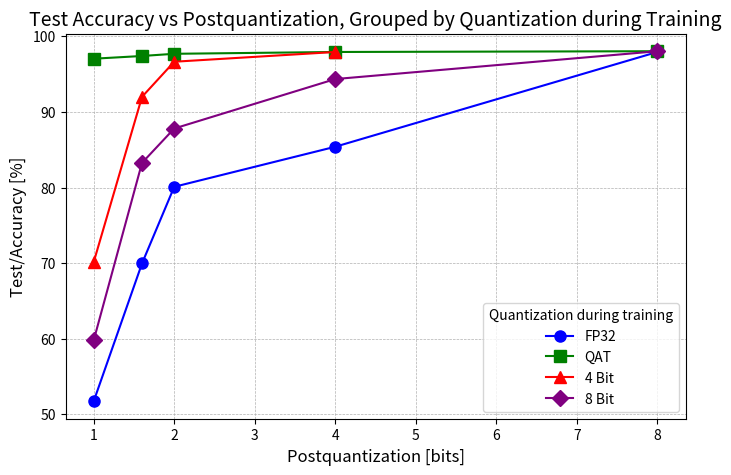

Generate this figure with matplotlib:
#%%
import matplotlib.pyplot as plt
import pandas as pd

# Data preparation
data = {
    "Quantization during training": [
        "FP32", "FP32", "FP32", "FP32", "FP32", "FP32",
        "QAT", "QAT", "QAT", "QAT", "QAT",
        "4 Bit", "4 Bit", "4 Bit", "4 Bit",
        "8 Bit", "8 Bit", "8 Bit", "8 Bit", "8 Bit"
    ],
    "Postquantization": [
        1, 1.6, 2, 4, 8, None,
        1, 1.6, 2, 4, 8,
        1, 1.6, 2, 4,
        1, 1.6, 2, 4, 8
    ],
    "Test/Accuracy": [
        51.74, 69.96, 80.09, 85.39, 97.92, 98.22,
        97.03, 97.39, 97.68, 97.92, 98.02,
        70.14, 91.99, 96.63, 97.92,
        59.8, 83.26, 87.8, 94.34, 98.02
    ]
}
df = pd.DataFrame(data)
#%%

# Drop rows with NaN in 'Postquantization'
df_clean = df.dropna(subset=['Postquantization'])

# Plotting setup
plt.figure(figsize=(8, 5))
markers = ['o', 's', '^', 'D', 'x']  # Different symbols
colors = ['blue', 'green', 'red', 'purple', 'orange']  # Different colors

quantization_categories = df_clean['Quantization during training'].unique()

for i, category in enumerate(quantization_categories):
    subset = df_clean[df_clean['Quantization during training'] == category]
    plt.plot(subset['Postquantization'], subset['Test/Accuracy'], marker=markers[i], color=colors[i], label=category, linestyle='-', markersize=8)

plt.xlabel('Postquantization [bits]', fontsize=12)
plt.ylabel('Test/Accuracy [%]', fontsize=12)
plt.title('Test Accuracy vs Postquantization, Grouped by Quantization during Training', fontsize=14)
plt.legend(title='Quantization during training')
plt.grid(True, which='both', linestyle='--', linewidth=0.5)

plt.show()

# %%
